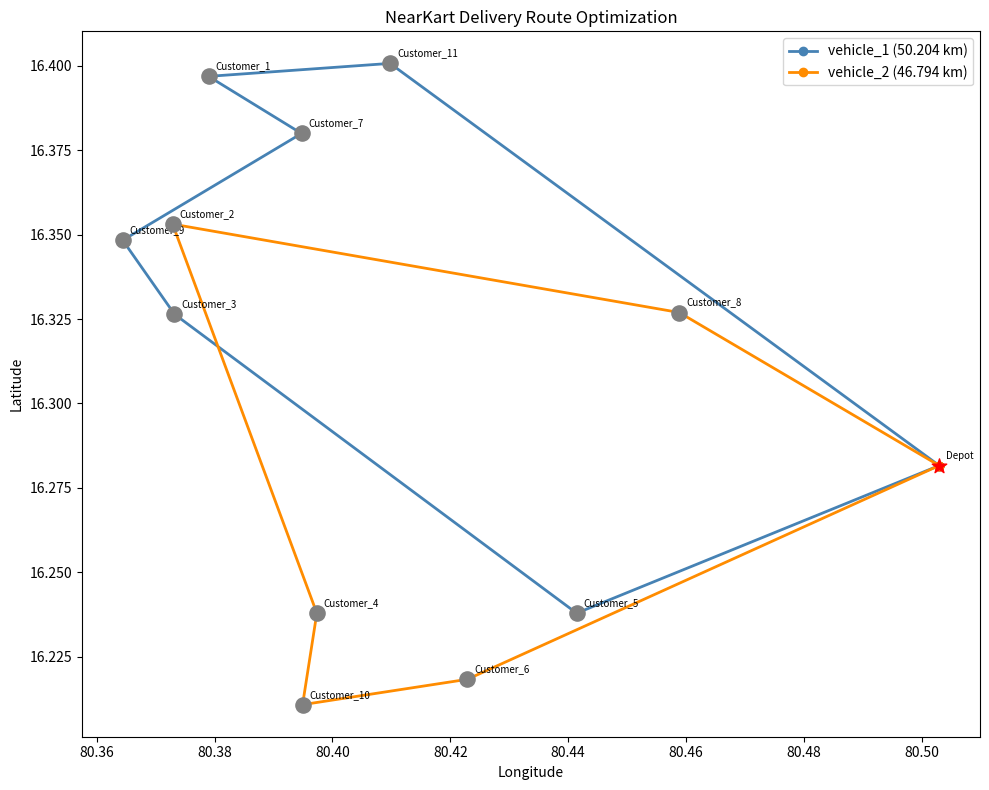

Source code (Python):
# =============================================================
# NearKart - Route Optimization Module
# Solves multi-stop delivery routing (TSP variant)
# Algorithm: Nearest Neighbor Heuristic + 2-opt improvement
# Also includes Google OR-Tools solver (optional, enterprise)
# =============================================================

import numpy as np
import pandas as pd
from itertools import permutations
import matplotlib
matplotlib.use('Agg')
import matplotlib.pyplot as plt
import os
import math
from typing import List, Tuple


# ----------------------------------------------------------------
# 1. Generate Delivery Locations (lat/lon in Andhra Pradesh)
# ----------------------------------------------------------------
def generate_delivery_locations(n: int = 10, seed: int = 42) -> pd.DataFrame:
    """
    Simulates delivery addresses around a city (e.g., Guntur, AP).
    FIX: Guard against n=1 edge case where label list would be shorter
         than lats/lons (length n), causing a DataFrame construction error.
    """
    np.random.seed(seed)
    depot_lat, depot_lon = 16.3067, 80.4365  # Guntur city center

    lats = depot_lat + np.random.uniform(-0.1, 0.1, n)
    lons = depot_lon + np.random.uniform(-0.1, 0.1, n)

    # FIX: when n == 1, range(1, n) is empty, producing only ['Depot']
    # which matches the single point correctly.
    labels = ['Depot'] + [f'Customer_{i}' for i in range(1, n)]

    df = pd.DataFrame({
        'stop_id':   range(n),
        'label':     labels,
        'lat':       lats,
        'lon':       lons,
        'demand_kg': [0] + list(np.random.uniform(1, 10, n - 1).round(1)) if n > 1 else [0]
    })
    return df


# ----------------------------------------------------------------
# 2. Haversine Distance (km between two lat/lon points)
# ----------------------------------------------------------------
def haversine(lat1: float, lon1: float, lat2: float, lon2: float) -> float:
    R = 6371.0
    phi1, phi2   = math.radians(lat1), math.radians(lat2)
    dphi         = math.radians(lat2 - lat1)
    dlambda      = math.radians(lon2 - lon1)
    a = math.sin(dphi/2)**2 + math.cos(phi1)*math.cos(phi2)*math.sin(dlambda/2)**2
    return R * 2 * math.atan2(math.sqrt(a), math.sqrt(1 - a))


# ----------------------------------------------------------------
# 3. Build Distance Matrix
# ----------------------------------------------------------------
def build_distance_matrix(df: pd.DataFrame) -> np.ndarray:
    n   = len(df)
    mat = np.zeros((n, n))
    for i in range(n):
        for j in range(n):
            if i != j:
                mat[i][j] = haversine(df.iloc[i]['lat'], df.iloc[i]['lon'],
                                       df.iloc[j]['lat'], df.iloc[j]['lon'])
    return mat


# ----------------------------------------------------------------
# 4. Nearest Neighbor Heuristic (Greedy TSP)
# ----------------------------------------------------------------
def nearest_neighbor(dist_matrix: np.ndarray, start: int = 0) -> Tuple[List[int], float]:
    n       = len(dist_matrix)
    visited = [False] * n
    route   = [start]
    visited[start] = True
    total_dist = 0.0

    for _ in range(n - 1):
        current = route[-1]
        best_next, best_dist = -1, float('inf')
        for j in range(n):
            if not visited[j] and dist_matrix[current][j] < best_dist:
                best_next  = j
                best_dist  = dist_matrix[current][j]
        route.append(best_next)
        visited[best_next] = True
        total_dist += best_dist

    # Return to depot
    total_dist += dist_matrix[route[-1]][start]
    route.append(start)
    return route, round(total_dist, 3)


# ----------------------------------------------------------------
# 5. 2-opt Improvement (local search)
# ----------------------------------------------------------------
def two_opt(route: List[int], dist_matrix: np.ndarray) -> Tuple[List[int], float]:
    """
    Iteratively reverses segments of the route to reduce total distance.
    Significant improvement over nearest-neighbor alone.
    """
    def route_dist(r):
        return sum(dist_matrix[r[i]][r[i+1]] for i in range(len(r)-1))

    best = route[:]
    improved = True
    while improved:
        improved = False
        for i in range(1, len(best) - 2):
            for j in range(i + 1, len(best) - 1):
                new_route = best[:i] + best[i:j+1][::-1] + best[j+1:]
                if route_dist(new_route) < route_dist(best):
                    best = new_route
                    improved = True

    return best, round(route_dist(best), 3)


# ----------------------------------------------------------------
# 6. Multi-Vehicle Routing (split deliveries across n drivers)
# ----------------------------------------------------------------
def multi_vehicle_routing(df: pd.DataFrame, n_vehicles: int = 2) -> dict:
    """
    Splits customers across vehicles using round-robin assignment
    then optimizes each sub-route independently.
    """
    customers  = df[df['stop_id'] != 0].copy().reset_index(drop=True)
    assignments = {v: [0] for v in range(n_vehicles)}  # all start at depot

    for i, row in customers.iterrows():
        assignments[i % n_vehicles].append(int(row['stop_id']))

    dist_matrix = build_distance_matrix(df)
    routes_info = {}

    for v, stops in assignments.items():
        stops_with_return = stops + [0]
        sub_dist = np.array([[dist_matrix[i][j] for j in stops_with_return]
                              for i in stops_with_return])
        idx_map  = stops_with_return
        raw_route, dist_nn = nearest_neighbor(sub_dist, start=0)
        opt_route, dist_2opt = two_opt(raw_route, sub_dist)

        routes_info[f'vehicle_{v+1}'] = {
            'stops':          [idx_map[i] for i in opt_route],
            'stop_labels':    [df.iloc[idx_map[i]]['label'] for i in opt_route],
            'total_dist_km':  dist_2opt,
            'improvement_km': round(dist_nn - dist_2opt, 3)
        }

    return routes_info


# ----------------------------------------------------------------
# 7. Visualize Routes
# ----------------------------------------------------------------
def plot_routes(df: pd.DataFrame, routes_info: dict):
    os.makedirs('plots', exist_ok=True)
    colors  = ['steelblue', 'darkorange', 'green', 'red', 'purple']
    fig, ax = plt.subplots(figsize=(10, 8))

    # Plot all stops
    for _, row in df.iterrows():
        color  = 'red' if row['stop_id'] == 0 else 'gray'
        marker = '*' if row['stop_id'] == 0 else 'o'
        ax.scatter(row['lon'], row['lat'], c=color, s=120, marker=marker, zorder=5)
        ax.annotate(row['label'], (row['lon'], row['lat']),
                    textcoords='offset points', xytext=(5, 5), fontsize=7)

    # Plot vehicle routes
    for vi, (vname, info) in enumerate(routes_info.items()):
        stops  = info['stops']
        lats   = [df.iloc[s]['lat'] for s in stops]
        lons   = [df.iloc[s]['lon'] for s in stops]
        c      = colors[vi % len(colors)]
        ax.plot(lons, lats, '-o', color=c, label=f"{vname} ({info['total_dist_km']} km)", linewidth=2)

    ax.set_title('NearKart Delivery Route Optimization')
    ax.set_xlabel('Longitude'); ax.set_ylabel('Latitude')
    ax.legend(); plt.tight_layout()
    plt.savefig('plots/route_optimization.png', dpi=150)
    plt.close()
    print("[\u2713] Route plot saved to plots/route_optimization.png")


# ----------------------------------------------------------------
# Main
# ----------------------------------------------------------------
if __name__ == '__main__':
    print("=== NearKart Route Optimization ===")

    df           = generate_delivery_locations(n=12)
    dist_matrix  = build_distance_matrix(df)

    print("\n[Single Vehicle - Nearest Neighbor]")
    route_nn, dist_nn = nearest_neighbor(dist_matrix, start=0)
    print(f"  Route: {route_nn}  |  Distance: {dist_nn} km")

    print("\n[Single Vehicle - After 2-opt Improvement]")
    route_opt, dist_opt = two_opt(route_nn, dist_matrix)
    print(f"  Route: {route_opt}  |  Distance: {dist_opt} km")
    print(f"  Improvement: {round(dist_nn - dist_opt, 3)} km saved")

    print("\n[Multi-Vehicle Routing - 2 Drivers]")
    routes_info = multi_vehicle_routing(df, n_vehicles=2)
    for vname, info in routes_info.items():
        print(f"  {vname}: {info['stop_labels']}  |  {info['total_dist_km']} km")

    plot_routes(df, routes_info)
